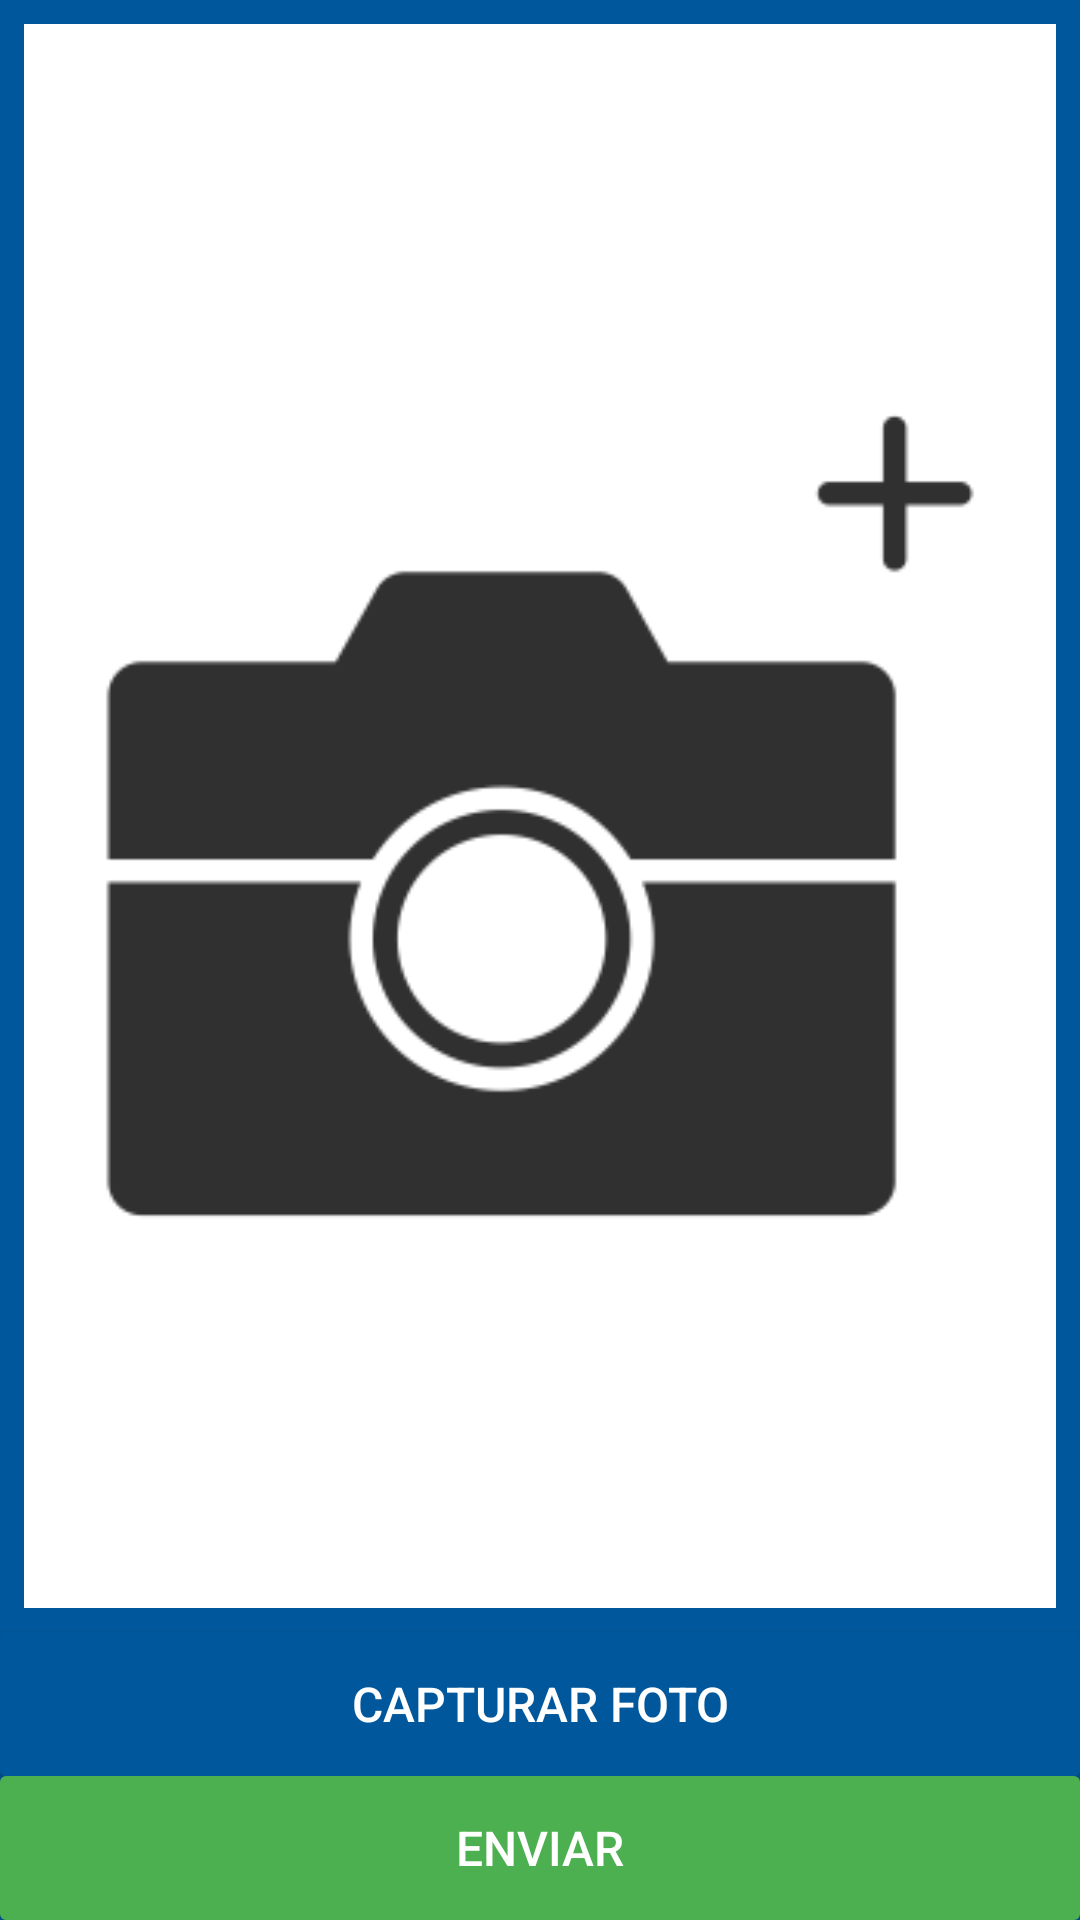

The Android layout XML behind this screen, and the referenced resources:
<!-- AndroidManifest.xml: application theme AppTheme -->
<!-- res/layout/activity_photo.xml -->
<?xml version="1.0" encoding="utf-8"?>
<LinearLayout
    android:id="@+id/ll_photo"
    xmlns:android="http://schemas.android.com/apk/res/android"
    xmlns:tools="http://schemas.android.com/tools"
    android:layout_width="match_parent"
    android:layout_height="match_parent"
    android:background="@color/colorPrimary"
    android:orientation="vertical"
    tools:context="com.example.appfirebaserest.activity.PhotoActivity">

    <ImageView
        android:id="@+id/iv_photo"
        android:layout_width="match_parent"
        android:layout_height="0dp"
        android:layout_weight="1"
        android:layout_margin="8dp"
        android:scaleType="centerCrop"
        android:src="@drawable/empty_photo_512_blank"/>

    <Button
        android:id="@+id/b_get_photo"
        android:layout_width="match_parent"
        android:layout_height="wrap_content"
        android:text="@string/foto"
        android:textSize="16sp"
        android:textColor="@color/whiteColor"
        android:background="@drawable/custom_button_blue"
        android:onClick="getPhoto"/>

    <Button
        android:id="@+id/b_send_photo"
        android:layout_width="match_parent"
        android:layout_height="wrap_content"
        android:text="@string/send"
        android:textSize="16sp"
        android:textColor="@color/whiteColor"
        android:background="@drawable/custom_button_green"
        android:onClick="sendPhoto"/>

</LinearLayout>
<!-- resources referenced by this layout -->
<resources>
  <color name="colorPrimary">#01579B</color>
  <color name="whiteColor">#ffffff</color>
  <!-- drawable custom_button_blue (drawable) -->
  <?xml version="1.0" encoding="utf-8"?>
  <selector xmlns:android="http://schemas.android.com/apk/res/android" >
      <item android:state_pressed="true" >
          <shape android:shape="rectangle"  >
              <corners android:radius="2dp" />
              <stroke android:width="0dip" android:color="#fff" />
              <gradient android:angle="-90" android:startColor="#0288D1" android:endColor="#0288D1" />
          </shape>
      </item>
      <item android:state_focused="true" >
          <shape android:shape="rectangle"  >
              <corners android:radius="0dp" />
              <stroke android:width="2dip" android:color="#ffff" />
              <solid android:color="#01579B" />
          </shape>
      </item>
      <item >
          <shape android:shape="rectangle"  >
              <corners android:radius="2dp" />
              <stroke android:width="0dip" android:color="#fff" />
              <gradient android:angle="-90" android:startColor="#01579B" android:endColor="#01579B" />
          </shape>
      </item>
  </selector>
  <!-- drawable custom_button_green (drawable) -->
  <?xml version="1.0" encoding="utf-8"?>
  <selector xmlns:android="http://schemas.android.com/apk/res/android" >
      <item android:state_pressed="true" >
          <shape android:shape="rectangle"  >
              <corners android:radius="2dp" />
              <stroke android:width="0dip" android:color="#fff" />
              <gradient android:angle="-90" android:startColor="#66BB6A" android:endColor="#66BB6A"  />
          </shape>
      </item>
      <item android:state_focused="true">
          <shape android:shape="rectangle"  >
              <corners android:radius="2dp" />
              <stroke android:width="0dip" android:color="#fff" />
              <solid android:color="#66BB6A"/>
          </shape>
      </item>
      <item >
          <shape android:shape="rectangle"  >
              <corners android:radius="2dp" />
              <stroke android:width="0dip" android:color="#fff" />
              <gradient android:angle="-90" android:startColor="#4CAF50" android:endColor="#4CAF50" />
          </shape>
      </item>
  </selector>
  <!-- drawable empty_photo_512_blank: png bitmap (drawable, 9174 bytes) -->
  <string name="foto">Capturar Foto</string>
  <string name="send">Enviar</string>
  <style name="AppTheme" parent="Theme.AppCompat.Light.DarkActionBar">
          <item name="colorPrimary">@color/colorPrimary</item>
          <item name="colorPrimaryDark">@color/colorPrimaryDark</item>
          <item name="colorAccent">@color/colorAccent</item>
      </style>
  <color name="colorPrimaryDark">#01579B</color>
  <color name="colorAccent">#01579B</color>
</resources>
